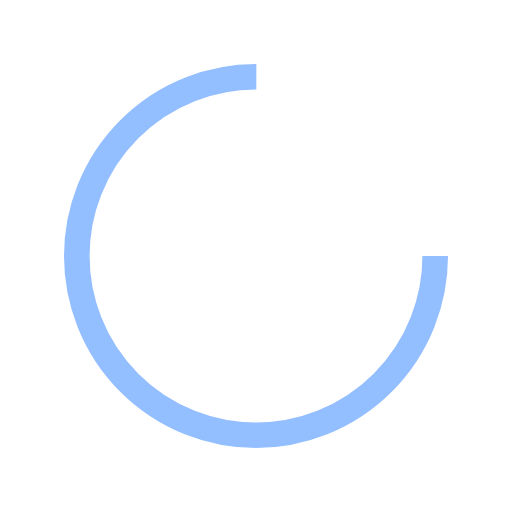
t = 0.00 s
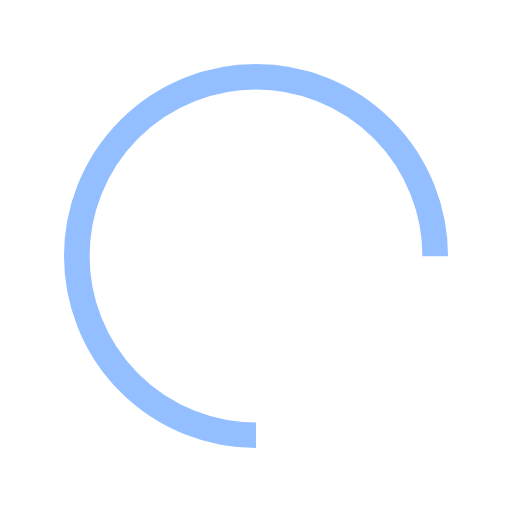
t = 0.25 s
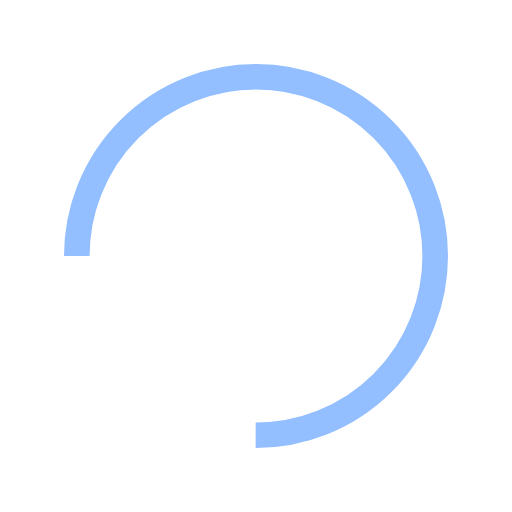
t = 0.50 s
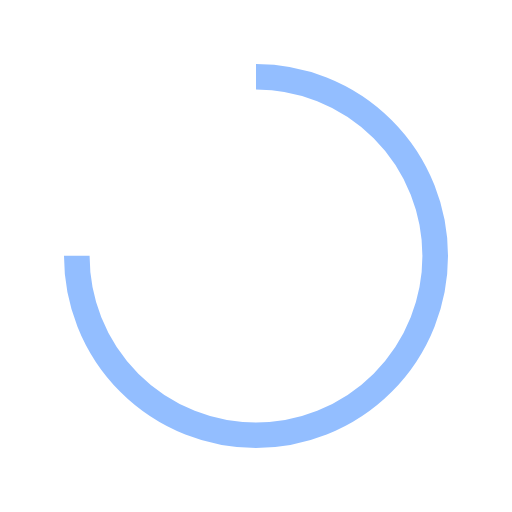
t = 0.75 s

The animated SVG that drew these frames (rendered in a browser with its animation timeline set to each time). Animation: 1 SMIL element (animateTransform=1); one cycle of 1.00 s, repeats indefinitely.

<?xml version="1.0" encoding="utf-8"?>
<svg xmlns="http://www.w3.org/2000/svg" xmlns:xlink="http://www.w3.org/1999/xlink" style="margin: auto; background: none; display: block; shape-rendering: auto;" width="200px" height="200px" viewBox="0 0 100 100" preserveAspectRatio="xMidYMid">
<circle cx="50" cy="50" fill="none" stroke="#93beff" stroke-width="5" r="35" stroke-dasharray="164.93361431346415 56.97787143782138">
  <animateTransform attributeName="transform" type="rotate" repeatCount="indefinite" dur="1s" values="0 50 50;360 50 50" keyTimes="0;1"></animateTransform>
</circle>
<!-- [ldio] generated by https://loading.io/ --></svg>
